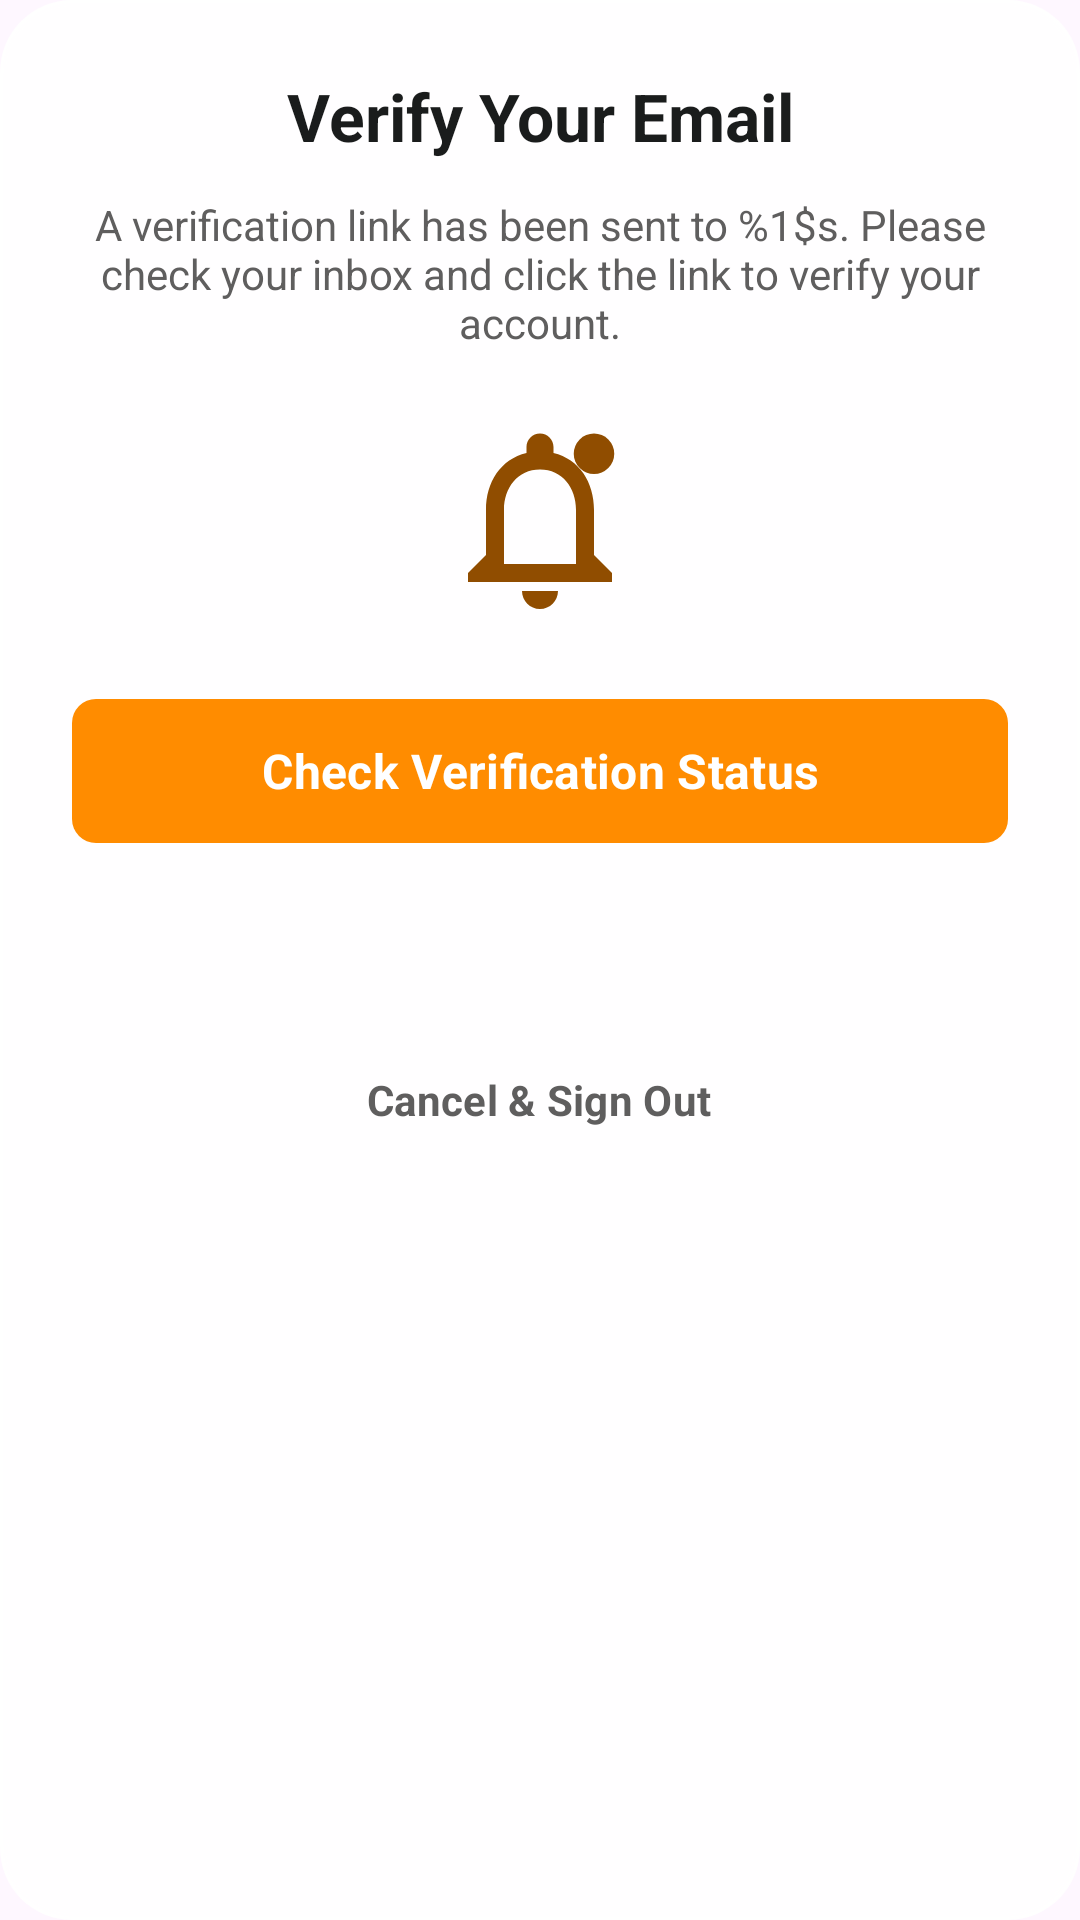

Produce the Android XML layout that renders to this screen, including the resource entries it uses.
<!-- AndroidManifest.xml: application theme Theme.SmartExpApp -->
<!-- res/layout/dialog_verify_email.xml -->
<?xml version="1.0" encoding="utf-8"?>
<LinearLayout xmlns:android="http://schemas.android.com/apk/res/android"
    xmlns:app="http://schemas.android.com/apk/res-auto"
    android:layout_width="match_parent"
    android:layout_height="wrap_content"
    android:background="@drawable/bg_glass_panel"
    android:orientation="vertical"
    android:padding="24dp">

    <TextView
        android:id="@+id/verifyTitle"
        android:layout_width="match_parent"
        android:layout_height="wrap_content"
        android:gravity="center"
        android:text="@string/verify_title"
        android:textColor="@color/signin_title"
        android:textSize="22sp"
        android:textStyle="bold" />

    <TextView
        android:id="@+id/verifySubtitle"
        android:layout_width="match_parent"
        android:layout_height="wrap_content"
        android:layout_marginTop="12dp"
        android:gravity="center"
        android:text="@string/verify_subtitle"
        android:textColor="@color/signin_subtitle"
        android:textSize="14sp" />

    
    <ImageView
        android:layout_width="72dp"
        android:layout_height="72dp"
        android:layout_gravity="center_horizontal"
        android:layout_marginTop="20dp"
        android:layout_marginBottom="20dp"
        android:src="@drawable/ic_notification_bell"
        app:tint="@color/smart_primary"
        android:importantForAccessibility="no" />

    <com.google.android.material.button.MaterialButton
        android:id="@+id/verifyBtnCheckStatus"
        android:layout_width="match_parent"
        android:layout_height="56dp"
        android:text="@string/verify_btn_check_status"
        android:textAllCaps="false"
        android:textColor="@color/smart_on_primary"
        android:textSize="16sp"
        android:textStyle="bold"
        app:backgroundTint="@color/smart_primary_container"
        app:cornerRadius="8dp" />

    <TextView
        android:id="@+id/verifyTimerText"
        android:layout_width="match_parent"
        android:layout_height="wrap_content"
        android:layout_marginTop="16dp"
        android:gravity="center"
        android:textColor="@color/signin_subtitle"
        android:textSize="13sp" />

    <TextView
        android:id="@+id/verifyResendBtn"
        android:layout_width="match_parent"
        android:layout_height="wrap_content"
        android:layout_marginTop="12dp"
        android:gravity="center"
        android:text="@string/verify_resend_label"
        android:textColor="@color/smart_primary"
        android:textSize="14sp"
        android:textStyle="bold"
        android:visibility="gone"
        android:clickable="true"
        android:focusable="true" />

    <LinearLayout
        android:layout_width="match_parent"
        android:layout_height="wrap_content"
        android:layout_marginTop="24dp"
        android:gravity="center"
        android:orientation="horizontal">

        <com.google.android.material.button.MaterialButton
            android:id="@+id/verifyBtnCancel"
            style="@style/Widget.Material3.Button.TextButton"
            android:layout_width="wrap_content"
            android:layout_height="48dp"
            android:text="@string/verify_btn_cancel"
            android:textColor="@color/smart_secondary"
            android:textSize="14sp"
            android:textStyle="bold" />
    </LinearLayout>
</LinearLayout>
<!-- resources referenced by this layout -->
<resources>
  <color name="signin_subtitle">#5F5E5E</color>
  <color name="signin_title">#1A1C1C</color>
  <color name="smart_on_primary">#FFFFFF</color>
  <color name="smart_primary">#904D00</color>
  <color name="smart_primary_container">#FF8C00</color>
  <color name="smart_secondary">#5F5E5E</color>
  <!-- drawable bg_glass_panel (drawable) -->
  <?xml version="1.0" encoding="utf-8"?>
  <layer-list xmlns:android="http://schemas.android.com/apk/res/android">
      
      <item>
          <shape>
              <solid android:color="@color/smart_glass_surface_strong" />
              <corners android:radius="24dp" />
          </shape>
      </item>
      
      <item android:left="1dp" android:right="1dp" android:top="1dp" android:bottom="1dp">
          <shape>
              <stroke
                  android:width="1dp"
                  android:color="@color/smart_glass_inner_glow" />
              <corners android:radius="23dp" />
          </shape>
      </item>
      
      <item>
          <shape>
              <stroke
                  android:width="1dp"
                  android:color="@color/smart_glass_stroke" />
              <corners android:radius="24dp" />
          </shape>
      </item>
  </layer-list>
  <!-- drawable ic_notification_bell (drawable) -->
  <?xml version="1.0" encoding="utf-8"?>
  <vector xmlns:android="http://schemas.android.com/apk/res/android"
      android:width="24dp"
      android:height="24dp"
      android:viewportWidth="24"
      android:viewportHeight="24">
      <path
          android:fillColor="@color/smart_primary_container"
          android:pathData="M12,22C13.1,22 14,21.1 14,20L10,20C10,21.1 10.9,22 12,22ZM18,16L18,11C18,7.93 16.36,5.36 13.5,4.68L13.5,4C13.5,3.17 12.83,2.5 12,2.5C11.17,2.5 10.5,3.17 10.5,4L10.5,4.68C7.63,5.36 6,7.92 6,11L6,16L4,18L4,19L20,19L20,18L18,16ZM16,17L8,17L8,11C8,8.52 9.51,6.5 12,6.5C14.49,6.5 16,8.52 16,11L16,17Z" />
      <path
          android:fillColor="@color/smart_notification_red"
          android:pathData="M18,4.75m-2.25,0a2.25,2.25 0,1 0,4.5 0a2.25,2.25 0,1 0,-4.5 0" />
  </vector>
  <string name="verify_btn_cancel">Cancel &amp; Sign Out</string>
  <string name="verify_btn_check_status">Check Verification Status</string>
  <string name="verify_resend_label">Resend Verification Email</string>
  <string name="verify_subtitle">A verification link has been sent to %1$s. Please check your inbox and click the link to verify your account.</string>
  <string name="verify_title">Verify Your Email</string>
  <style name="Theme.SmartExpApp" parent="Base.Theme.SmartExpApp" />
  <color name="smart_glass_surface_strong">#E6FFFFFF</color>
  <color name="smart_glass_inner_glow">#B3FFFFFF</color>
  <color name="smart_glass_stroke">#4DFFFFFF</color>
  <color name="smart_notification_red">#EF4444</color>
  <color name="smart_surface">#FFFFFF</color>
  <color name="smart_tertiary">#85CFFF</color>
  <color name="smart_on_tertiary">#001E2E</color>
  <color name="smart_tertiary_container">#004C6C</color>
  <color name="smart_on_surface">#1A1C1C</color>
  <color name="smart_error">#BA1A1A</color>
</resources>
